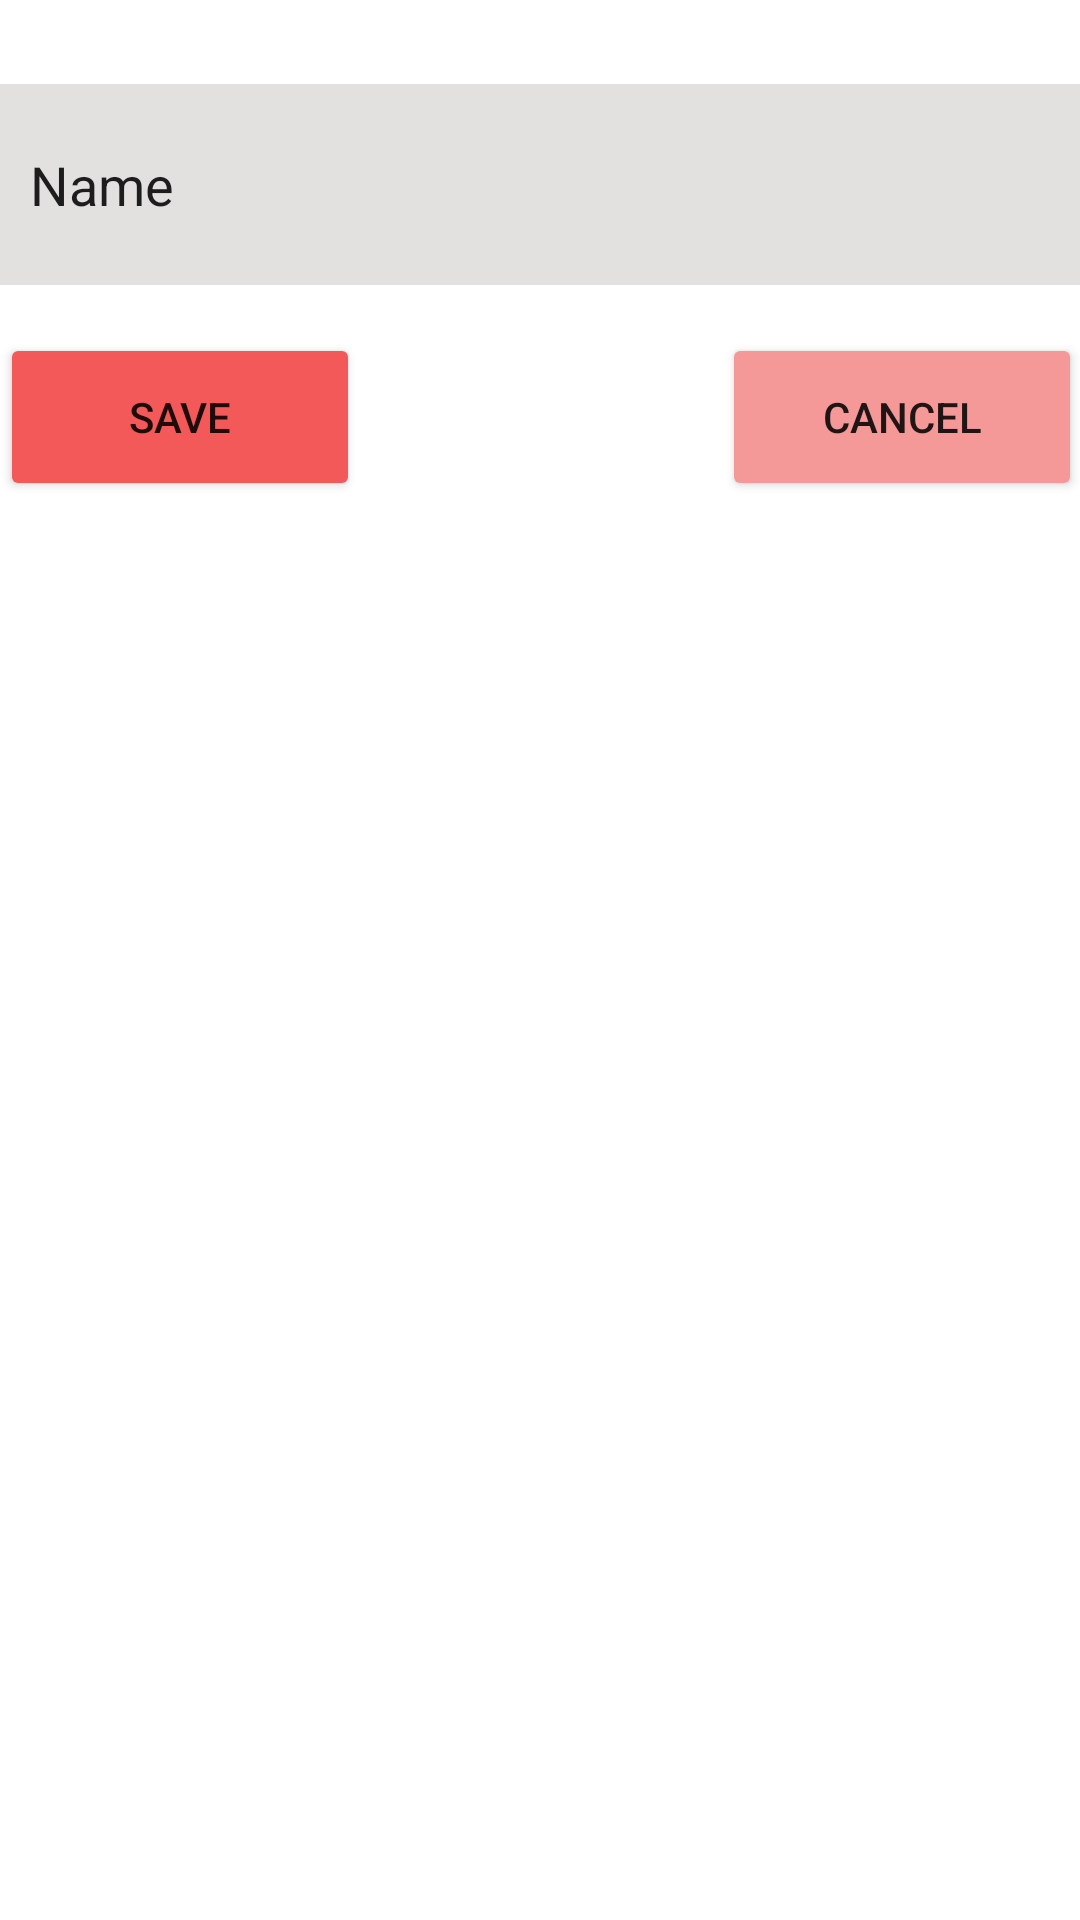

Here is an Android app screen rendered from its layout file. Give the layout XML and the strings, colors and styles it references.
<!-- AndroidManifest.xml: application theme Theme.Android_week_7 -->
<!-- res/layout/activity_plan_visit.xml -->
<?xml version="1.0" encoding="utf-8"?>
<androidx.constraintlayout.widget.ConstraintLayout xmlns:android="http://schemas.android.com/apk/res/android"
    xmlns:app="http://schemas.android.com/apk/res-auto"
    xmlns:tools="http://schemas.android.com/tools"
    android:layout_width="match_parent"
    android:layout_height="match_parent"
    tools:context=".Plan_Visit">

    <EditText
        android:id="@+id/textTravel"
        android:layout_width="361dp"
        android:layout_height="67dp"
        android:layout_marginTop="28dp"
        android:background="#E3E0E0"
        android:backgroundTint="#E3E0E0"
        android:drawableLeft="@drawable/vector__4_"
        android:drawablePadding="20dp"
        android:ems="10"
        android:inputType="textPersonName"
        android:paddingLeft="10dp"
        android:text="Name"
        app:layout_constraintEnd_toEndOf="parent"
        app:layout_constraintHorizontal_bias="0.488"
        app:layout_constraintStart_toStartOf="parent"
        app:layout_constraintTop_toTopOf="parent" />

    <Button
        android:id="@+id/btnsave"
        android:layout_width="120dp"
        android:layout_height="56dp"
        android:layout_marginTop="16dp"
        android:backgroundTint="#F35959"
        android:text="Save"
        app:layout_constraintStart_toStartOf="@+id/textTravel"
        app:layout_constraintTop_toBottomOf="@+id/textTravel" />

    <Button
        android:layout_width="120dp"
        android:layout_height="56dp"
        android:layout_marginTop="16dp"
        android:backgroundTint="#F49898"
        android:text="Cancel"
        app:layout_constraintBottom_toBottomOf="@+id/btnsave"
        app:layout_constraintEnd_toEndOf="@+id/textTravel"
        app:layout_constraintTop_toBottomOf="@+id/textTravel" />

    <ListView
        android:id="@+id/listview2"
        android:layout_width="409dp"
        android:layout_height="wrap_content"
        android:layout_marginStart="20dp"
        android:layout_marginEnd="20dp"
        app:layout_constraintEnd_toEndOf="parent"
        app:layout_constraintStart_toStartOf="parent"
        app:layout_constraintTop_toBottomOf="@+id/btnsave" />

</androidx.constraintlayout.widget.ConstraintLayout>
<!-- resources referenced by this layout -->
<resources>
  <style name="Theme.Android_week_7" parent="Theme.MaterialComponents.DayNight.DarkActionBar">
          
          <item name="colorPrimary">@color/purple_500</item>
          <item name="colorPrimaryVariant">@color/purple_700</item>
          <item name="colorOnPrimary">@color/white</item>
          
          <item name="colorSecondary">@color/teal_200</item>
          <item name="colorSecondaryVariant">@color/teal_700</item>
          <item name="colorOnSecondary">@color/black</item>
          
          <item name="android:statusBarColor" tools:targetApi="l">?attr/colorPrimaryVariant</item>
          
      </style>
  <!-- not gathered from this repository: default colours our renderer supplied (Android Studio template values) -->
  <color name="purple_500">#FF6200EE</color>
  <color name="purple_700">#FF3700B3</color>
  <color name="teal_200">#FF03DAC5</color>
  <color name="teal_700">#FF018786</color>
  <color name="black">#FF000000</color>
  <color name="white">#FFFFFFFF</color>
</resources>
